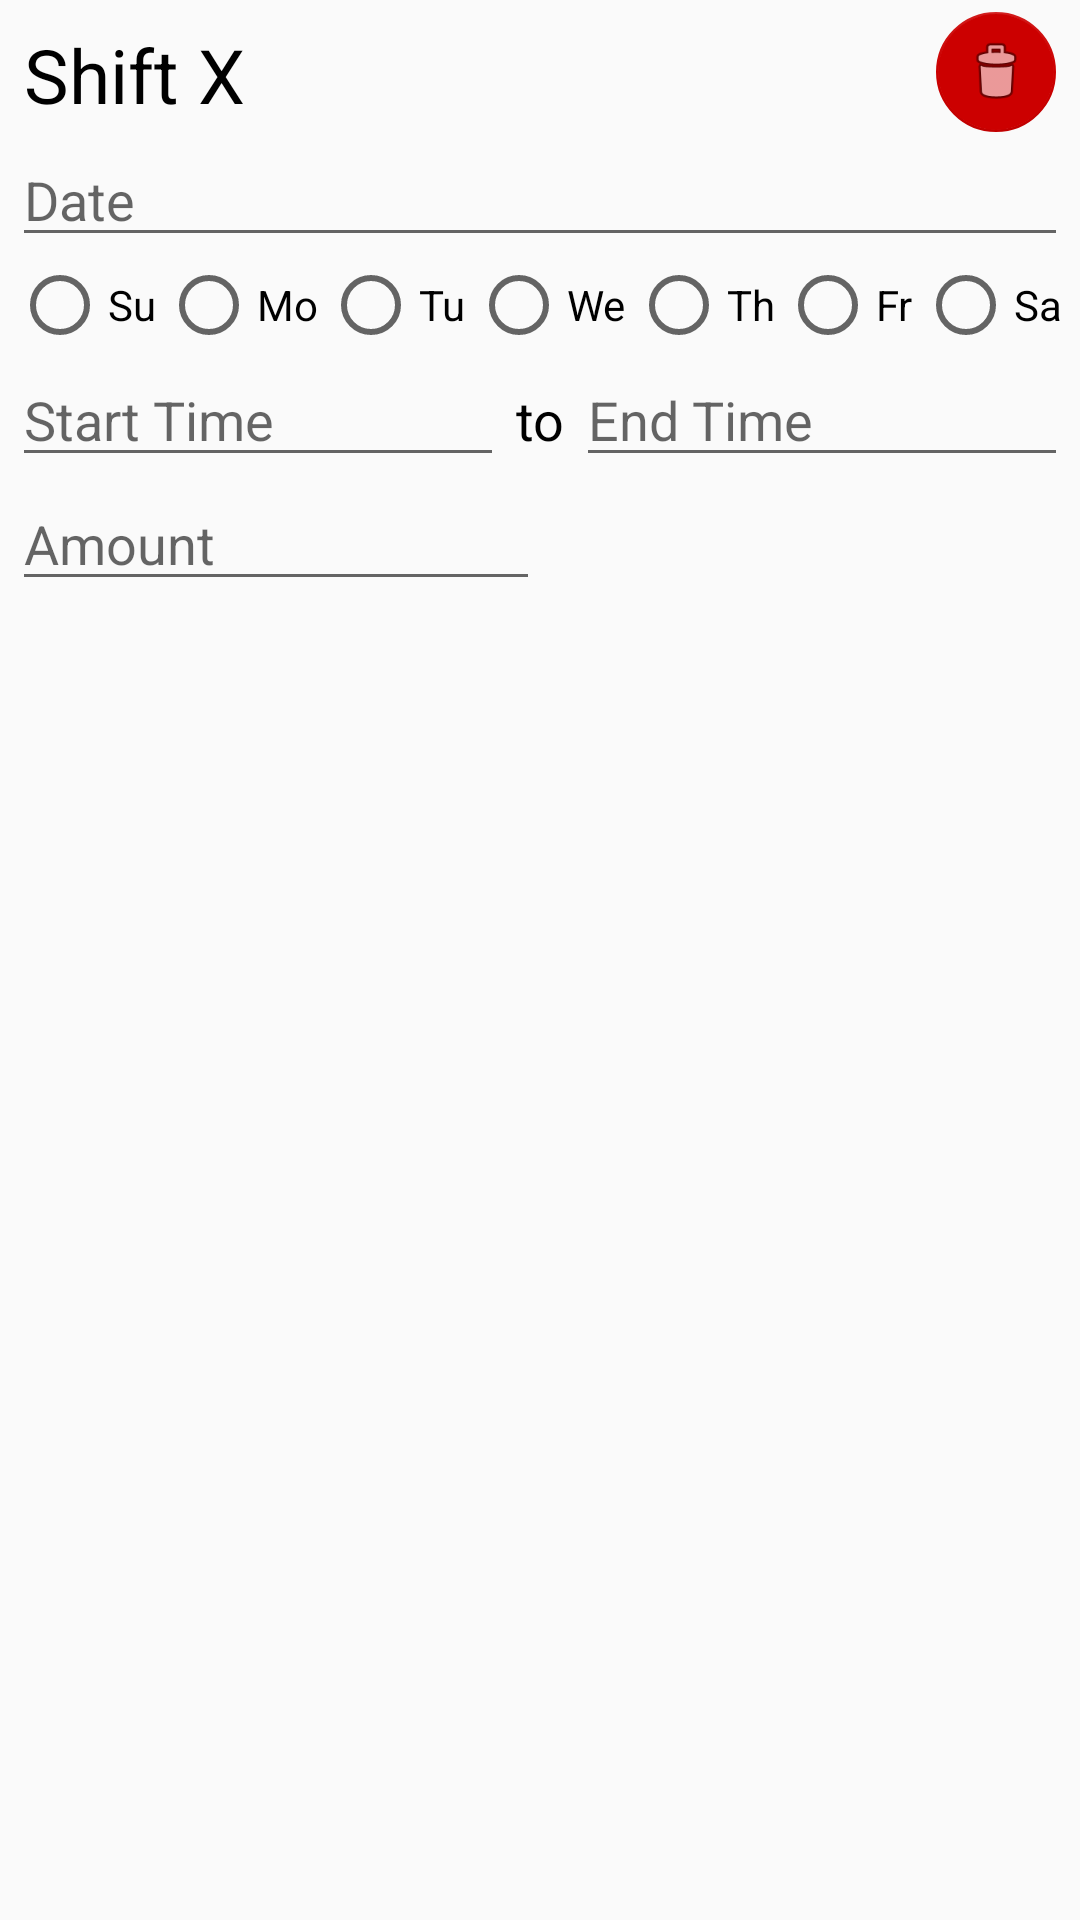

Android layout source for this screen:
<!-- AndroidManifest.xml: application theme AppTheme -->
<!-- res/layout/content_pay.xml -->
<?xml version="1.0" encoding="utf-8"?>
<android.support.constraint.ConstraintLayout xmlns:android="http://schemas.android.com/apk/res/android"
    xmlns:app="http://schemas.android.com/apk/res-auto"
    xmlns:tools="http://schemas.android.com/tools"
    android:layout_width="match_parent"
    android:layout_height="match_parent"
    app:layout_behavior="@string/appbar_scrolling_view_behavior"
    tools:context="com.example.thorm.test4.ShiftScreen"
    tools:showIn="@layout/activity_pay">

    <LinearLayout
        android:id="@+id/shiftLayout"
        android:layout_width="match_parent"
        android:layout_height="wrap_content"
        android:orientation="vertical"
        android:paddingHorizontal="4dp"
        android:paddingVertical="4dp">

        <LinearLayout
            android:layout_width="match_parent"
            android:layout_height="match_parent"
            android:orientation="horizontal">

            <TextView
                android:id="@+id/shiftNum"
                android:layout_width="105dp"
                android:layout_height="wrap_content"
                android:layout_weight="1"
                android:paddingLeft="4dp"
                android:paddingVertical="4dp"
                android:text="Shift X"
                android:textColor="@android:color/black"
                android:textSize="25sp" />

            <android.support.design.widget.FloatingActionButton
                android:id="@+id/delete"
                android:layout_width="50dp"
                android:layout_height="match_parent"
                android:layout_marginRight="4dp"
                app:backgroundTint="@android:color/holo_red_dark"
                app:fabSize="mini"
                app:srcCompat="@android:drawable/ic_menu_delete"
                app:elevation="0dp"
                android:onClick="deleteShift" />

        </LinearLayout>

        <EditText
            android:id="@+id/date"
            android:layout_width="match_parent"
            android:layout_height="40dp"
            android:ems="10"
            android:inputType="date"
            android:hint="Date"
            android:focusable="false"
            android:onClick="dateClick" />

        <RadioGroup
            android:id="@+id/daygroup"
            android:layout_width="match_parent"
            android:layout_height="match_parent"
            android:orientation="horizontal">

            <RadioButton
                android:id="@+id/suButton"
                android:layout_width="wrap_content"
                android:layout_height="wrap_content"
                android:layout_weight="1"
                android:text="Su"
                android:onClick="dayClick" />

            <RadioButton
                android:id="@+id/mButton"
                android:layout_width="wrap_content"
                android:layout_height="wrap_content"
                android:layout_weight="1"
                android:text="Mo"
                android:onClick="dayClick" />

            <RadioButton
                android:id="@+id/tButton"
                android:layout_width="wrap_content"
                android:layout_height="wrap_content"
                android:layout_weight="1"
                android:text="Tu"
                android:onClick="dayClick" />

            <RadioButton
                android:id="@+id/wButton"
                android:layout_width="wrap_content"
                android:layout_height="wrap_content"
                android:layout_weight="1"
                android:text="We"
                android:onClick="dayClick" />

            <RadioButton
                android:id="@+id/thButton"
                android:layout_width="wrap_content"
                android:layout_height="wrap_content"
                android:layout_weight="1"
                android:text="Th"
                android:onClick="dayClick" />

            <RadioButton
                android:id="@+id/fButton"
                android:layout_width="wrap_content"
                android:layout_height="wrap_content"
                android:layout_weight="1"
                android:text="Fr"
                android:onClick="dayClick" />

            <RadioButton
                android:id="@+id/sButton"
                android:layout_width="wrap_content"
                android:layout_height="wrap_content"
                android:layout_weight="1"
                android:text="Sa"
                android:onClick="dayClick" />

        </RadioGroup>

        <LinearLayout
            android:id="@+id/startEndRow"
            android:layout_width="match_parent"
            android:layout_height="match_parent"
            android:orientation="horizontal">

            <EditText
                android:id="@+id/startTime"
                android:layout_width="0dp"
                android:layout_height="wrap_content"
                android:layout_weight="1"
                android:hint="Start Time"
                android:textColor="@android:color/black"
                android:textSize="18sp"
                android:focusable="false"
                android:onClick="timeClick" />

            <TextView
                android:id="@+id/textView6"
                android:layout_width="24dp"
                android:layout_height="wrap_content"
                android:text="to"
                android:textAlignment="center"
                android:textColor="@android:color/black"
                android:textSize="18sp" />

            <EditText
                android:id="@+id/endTime"
                android:layout_width="0dp"
                android:layout_height="wrap_content"
                android:layout_weight="1"
                android:hint="End Time"
                android:textColor="@android:color/black"
                android:textSize="18sp"
                android:focusable="false"
                android:onClick="timeClick" />
        </LinearLayout>

        <LinearLayout
            android:id="@+id/amountRow"
            android:layout_width="match_parent"
            android:layout_height="match_parent"
            android:orientation="horizontal">

            <EditText
                android:id="@+id/amount"
                android:layout_width="0dp"
                android:layout_height="wrap_content"
                android:layout_weight="1"
                android:hint="Amount"
                android:inputType="numberDecimal"
                android:textColor="@android:color/black"
                android:textSize="18sp"
                android:imeOptions="actionDone" />

            <TextView
                android:id="@+id/unit"
                android:layout_width="0dp"
                android:layout_height="wrap_content"
                android:layout_weight="1"
                android:paddingLeft="4dp"
                android:textColor="@android:color/black"
                android:textSize="18sp" />
        </LinearLayout>

    </LinearLayout>

</android.support.constraint.ConstraintLayout>
<!-- res/layout/activity_pay.xml (included above) -->
<?xml version="1.0" encoding="utf-8"?>
<android.support.design.widget.CoordinatorLayout xmlns:android="http://schemas.android.com/apk/res/android"
    xmlns:tools="http://schemas.android.com/tools"
    android:layout_width="match_parent"
    android:layout_height="match_parent"
    tools:context="com.example.thorm.test4.ShiftScreen">

    <android.support.design.widget.AppBarLayout
        android:layout_width="match_parent"
        android:layout_height="wrap_content"
        android:theme="@style/AppTheme.AppBarOverlay">

    </android.support.design.widget.AppBarLayout>

    <include
        android:id="@+id/include"
        layout="@layout/content_pay" />

</android.support.design.widget.CoordinatorLayout>
<!-- resources referenced by this layout -->
<resources>
  <style name="AppTheme.AppBarOverlay" parent="ThemeOverlay.AppCompat.Dark.ActionBar" />
  <style name="AppTheme" parent="Theme.AppCompat.Light.NoActionBar">
          <item name="colorPrimary">#6060FF</item>
          <item name="colorPrimaryDark">#4040FF</item>
          <item name="colorAccent">@color/colorAccent</item>
      </style>
  <!-- not gathered from this repository: default colours our renderer supplied (Android Studio template values) -->
  <color name="colorAccent">#FF03DAC5</color>
</resources>
